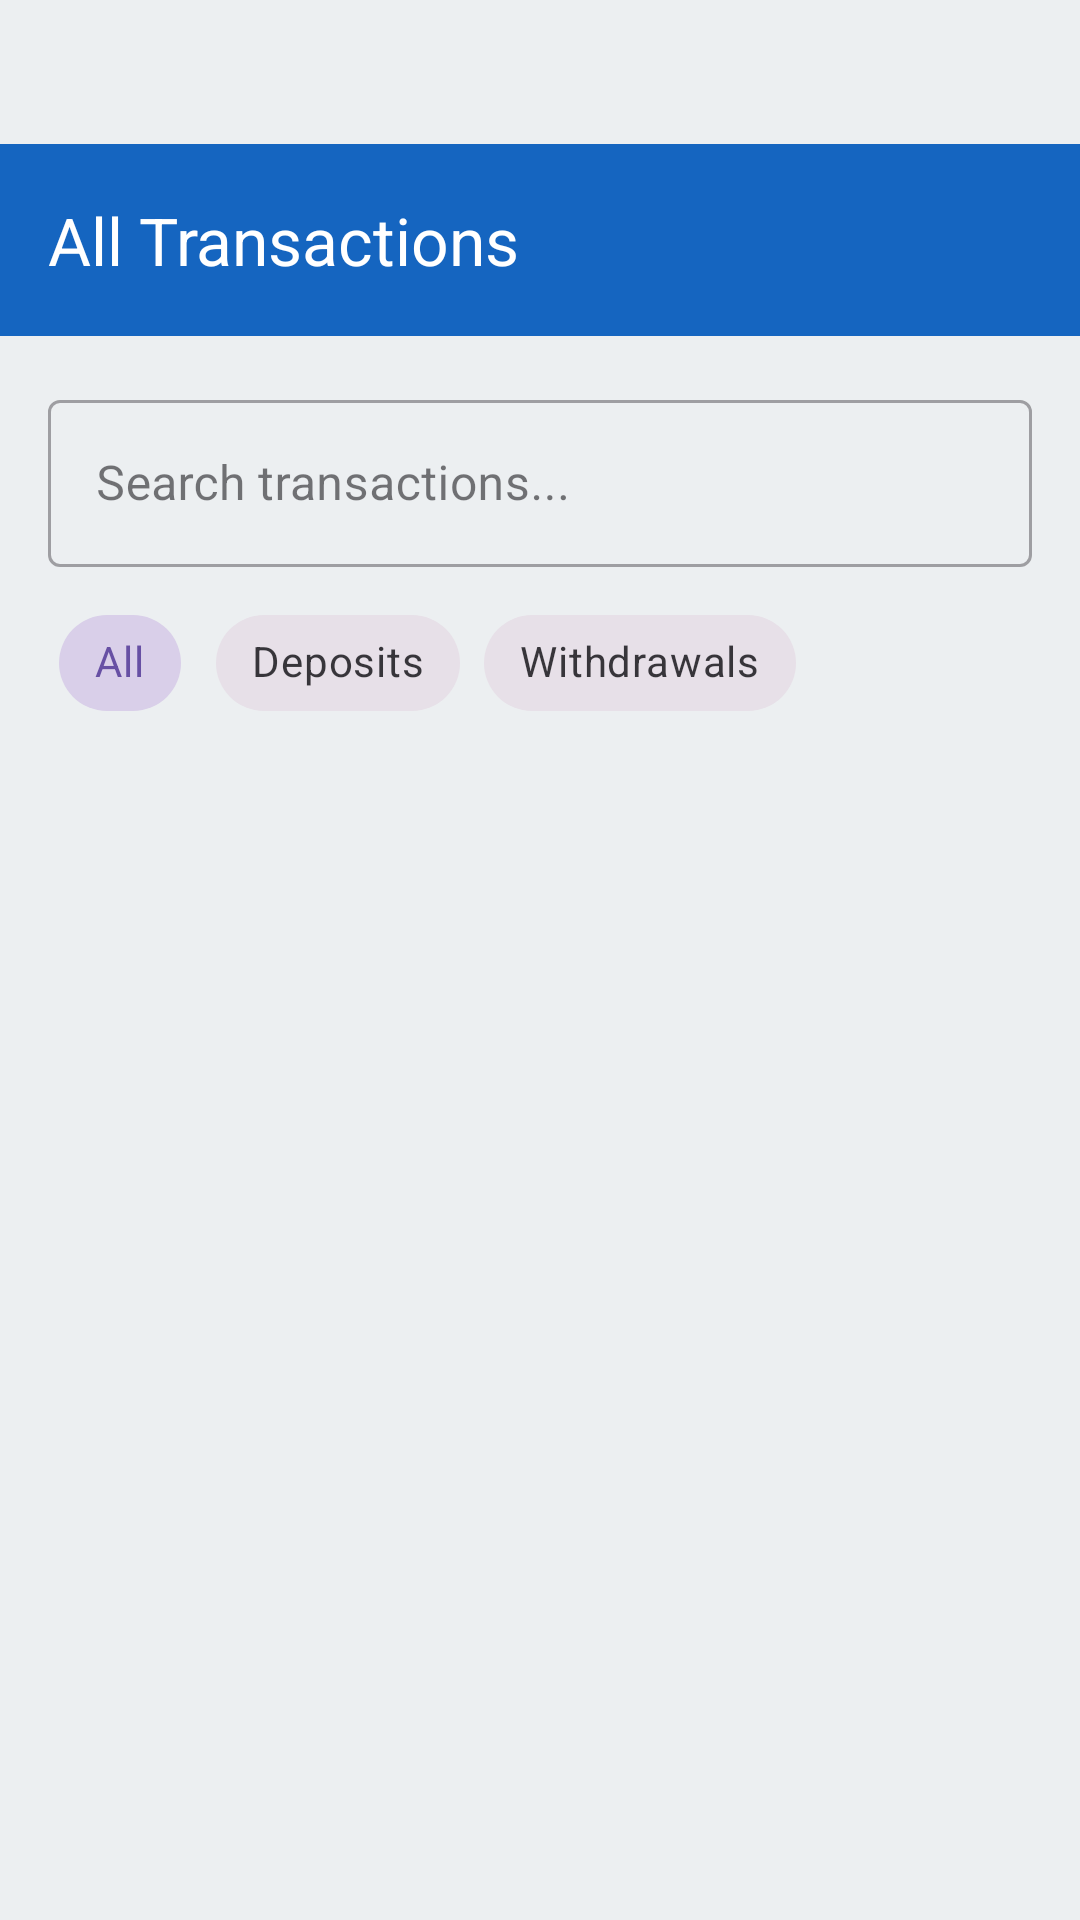

Produce the Android XML layout that renders to this screen, including the resource entries it uses.
<!-- AndroidManifest.xml: application theme Theme.TUSEVINGEADMIN -->
<!-- res/layout/activity_all_transactions.xml -->
<?xml version="1.0" encoding="utf-8"?>
<LinearLayout xmlns:android="http://schemas.android.com/apk/res/android"
    xmlns:app="http://schemas.android.com/apk/res-auto"
    android:layout_width="match_parent"
    android:layout_height="match_parent"
    android:background="#ECEFF1"
    android:orientation="vertical"
    android:fitsSystemWindows="true"
    android:paddingTop="48dp"> 

    <com.google.android.material.appbar.AppBarLayout
        android:layout_width="match_parent"
        android:layout_height="wrap_content"
        android:background="@android:color/transparent"
        app:elevation="0dp">

        <androidx.appcompat.widget.Toolbar
            android:id="@+id/toolbar"
            android:layout_width="match_parent"
            android:layout_height="wrap_content"
            android:background="#1565C0"
            app:title="All Transactions"
            app:titleTextColor="#FFFFFF"
            app:navigationIcon="@drawable/ic_arrow_back_white" />
    </com.google.android.material.appbar.AppBarLayout>

    <LinearLayout
        android:layout_width="match_parent"
        android:layout_height="match_parent"
        android:orientation="vertical"
        android:padding="16dp">

        <com.google.android.material.textfield.TextInputLayout
            android:layout_width="match_parent"
            android:layout_height="wrap_content"
            android:layout_marginBottom="8dp"
            android:hint="Search transactions..."
            style="@style/Widget.MaterialComponents.TextInputLayout.OutlinedBox">

            <com.google.android.material.textfield.TextInputEditText
                android:id="@+id/etSearch"
                android:layout_width="match_parent"
                android:layout_height="wrap_content"
                android:inputType="text" />
        </com.google.android.material.textfield.TextInputLayout>

        <com.google.android.material.chip.ChipGroup
            android:id="@+id/chipGroupFilter"
            android:layout_width="match_parent"
            android:layout_height="wrap_content"
            android:layout_marginBottom="12dp"
            app:singleSelection="true">

            <com.google.android.material.chip.Chip
                android:id="@+id/chipAll"
                style="@style/Widget.MaterialComponents.Chip.Choice"
                android:layout_width="wrap_content"
                android:layout_height="wrap_content"
                android:text="All"
                android:checked="true" />

            <com.google.android.material.chip.Chip
                android:id="@+id/chipDeposits"
                style="@style/Widget.MaterialComponents.Chip.Choice"
                android:layout_width="wrap_content"
                android:layout_height="wrap_content"
                android:text="Deposits" />

            <com.google.android.material.chip.Chip
                android:id="@+id/chipWithdrawals"
                style="@style/Widget.MaterialComponents.Chip.Choice"
                android:layout_width="wrap_content"
                android:layout_height="wrap_content"
                android:text="Withdrawals" />
        </com.google.android.material.chip.ChipGroup>

        <androidx.recyclerview.widget.RecyclerView
            android:id="@+id/rvTransactions"
            android:layout_width="match_parent"
            android:layout_height="match_parent" />

    </LinearLayout>
</LinearLayout>
<!-- resources referenced by this layout -->
<resources>
  <style name="Theme.TUSEVINGEADMIN" parent="Base.Theme.TUSEVINGEADMIN" />
  <style name="Base.Theme.TUSEVINGEADMIN" parent="Theme.Material3.DayNight.NoActionBar">
          
          
      </style>
</resources>
